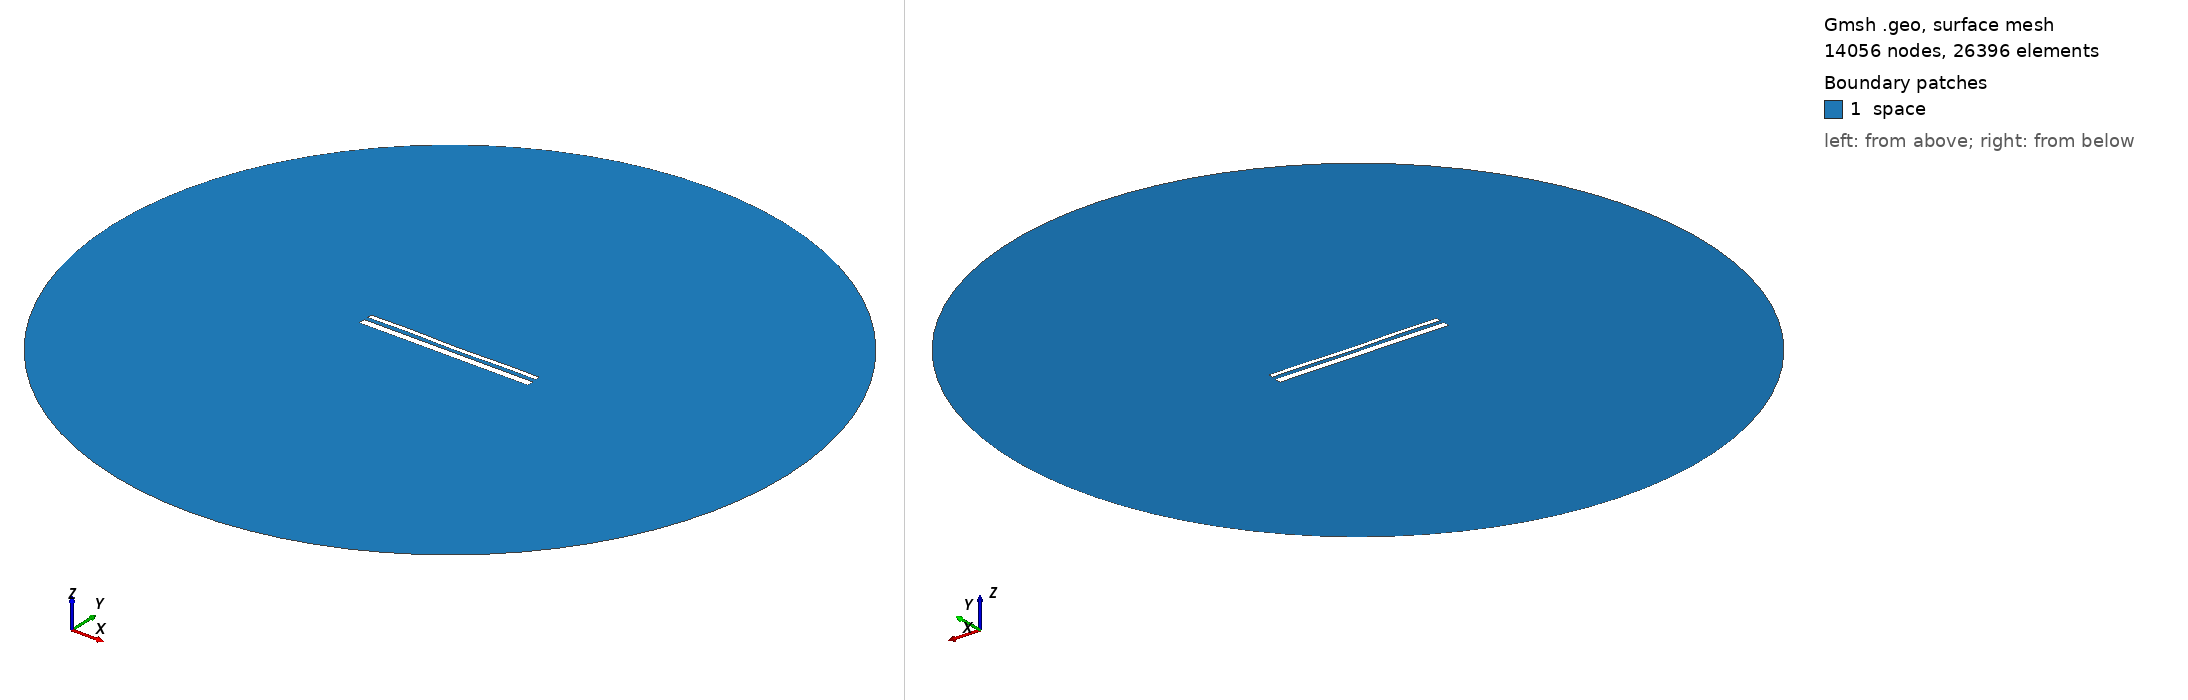

Gmsh geometry script, surface-meshed: 14056 nodes, 26396 surface elements. Boundary patches (legend numbers): 1 space. Left view from above one corner, right view from below the opposite corner. Legend entries are the model's physical surfaces. The drawing asked Gmsh for element sizes between 1% and 20% of the model's largest extent; the script's own settings can give other sizes.

=== 14045.geo (drawn) ===
//---------------------------------------
// Geometry kernel
//---------------------------------------

SetFactory("OpenCASCADE");



//---------------------------------------
// Parameters of the geometry
//---------------------------------------

// Overetch of the upper plate
overetch = 0.5;

// Distance between the plates
distance = 2.0;

// Discretization over the x axis (for the deformation)
nx = 50; 

// Length of the plate
L = 100 - overetch; 

// Number of modes
n = 4; 

// 1st mode coefficient
coeff(1) = 0.0;
beta(1) = 0.596864 * 3.1415926535 / L;

// 2nd mode coefficient
coeff(2) = -0.075;
beta(2) = 1.49418 * 3.1415926535 / L;

// 3rd mode coefficient
coeff(3) = 0.07499999999999998;
beta(3) = 2.50025 * 3.1415926535 / L;

// 4th mode coefficient
coeff(4) = 0.15;
beta(4) = 3.49999 * 3.1415926535 / L;



//---------------------------------------
// Upper plate (deformed rectangle)
//---------------------------------------

// Coordiantes of the upper plate
xmin = -50;
xmax = 50 - overetch;

// Height of the upper plate
yheight = 4 - 2 * overetch;

// Indexes of the points
UpperID[] = {};
LowerID[] = {};
LeftID[] = {};
RightID[] = {};

// Point index
p = 1;

// Horizontal edges
For i In {1:nx}
    x = xmin + (i-1)*(xmax - xmin)/(nx-1);

    y_bottom = distance / 2 + overetch;
    For j In {1:n}
        C = (Cosh(beta(j)*L) + Cos(beta(j)*L)) / (Sinh(beta(j)*L) + Sin(beta(j)*L));
        y_bottom  = y_bottom + coeff(j) * (Cosh(beta(j)*(x+50)) - Cos(beta(j)*(x+50)) - C * (Sinh(beta(j)*(x+50)) - Sin(beta(j)*(x+50))));
    EndFor

    y_top = y_bottom + yheight;

    Point(p) = {x, y_top, 0, 1.0};
    UpperID[i] = p;
    p = p + 1;

    Point(p) = {x, y_bottom, 0, 1.0};
    LowerID[i] = p;
    p = p + 1;
EndFor

// Create point lists
UpperPts[] = {}; LowerPts[] = {};
For i In {1:nx}
  UpperPts[] += {UpperID[i]};
  LowerPts[] += {LowerID[i]};
EndFor

// Build splines
Spline(1) = {UpperPts[]};
Spline(2) = {LowerPts[]};
Line(3) = {LowerPts[nx-1], UpperPts[nx-1]};
Line(4) = {LowerPts[0], UpperPts[0]};

// Build the plane surface
Curve Loop(1) = {2, 3, -1, -4};
Plane Surface(1) = {1};



//---------------------------------------
// Lower plate (rectangle)
//---------------------------------------

// Vertices
Point(1001) = {-50, -1, 0, 1.0};
Point(1002) = { 50, -1, 0, 1.0};
Point(1003) = { 50,  -5, 0, 1.0};
Point(1004) = {-50,  -5, 0, 1.0};

// Edges
Line(5) = {1001, 1002};
Line(6) = {1002, 1003};
Line(7) = {1003, 1004};
Line(8) = {1004, 1001};

// Plane surface
Line Loop(2) = {5, 6, 7, 8};
Plane Surface(2) = {2}; 



//---------------------------------------
// Outer (fictious) boundary
//---------------------------------------

// Points
Point(1005) = {0, 0, 0};       // Center
Point(1006) = {200, 0, 0};     // Start point
Point(1007) = {0, 200, 0};     // 90 degrees
Point(1008) = {-200, 0, 0};    // 180 degrees
Point(1009) = {0, -200, 0};    // 270 degrees

// Circle arcs (each needs start, center, end)
Circle(9) = {1006, 1005, 1007};
Circle(10) = {1007, 1005, 1008};
Circle(11) = {1008, 1005, 1009};
Circle(12) = {1009, 1005, 1006};

// Plane surface for the entire domain
Curve Loop(3) = {9, 10, 11, 12};
Surface(3) = {3};

// Subtract the plates from the whole domain to obtain the actual domain where we want to solve the equations
BooleanDifference{ Surface{3}; Delete; }{ Surface{1}; Surface{2}; Delete; }




//---------------------------------------
// Transfinite Lines/Curves
//---------------------------------------

// Set the number of points on the boundaries
r = 7;

// Plates
Transfinite Curve {1, 2} = 50*r Using Progression 1;
Transfinite Curve {3, 4} = 2*r Using Progression 1;
Transfinite Line {5, 7} = 50*r Using Progression 1;
Transfinite Line {6, 8} = 2*r Using Progression 1;

// Outer boundary
Transfinite Line {9, 10, 11, 12} = 20 Using Progression 1;



//---------------------------------------
// Physical groups
//---------------------------------------                

// Physical curves (boundaries)
Physical Line("force_segment", 10) = {2};
Physical Line("upper_plate", 11) = {1, 3, 4};
Physical Line("lower_plate", 12) = {5, 6, 7, 8};
Physical Line("boundary", 20) = {9, 10, 11, 12};

// Physical Surfaces
Physical Surface("space", 30) = {3};



//---------------------------------------
// 6. Generate the Mesh
//---------------------------------------

// 2D mesh generation
Mesh 2;
